Labelled photos from "datera-v2", an image-classification folder in AffrizaWildanFauzan/datera-v2. The possible labels are: Albizia saponaria, Dendrobium leonis, Dracaena trifasciata, Echinodorus radican, Gymnocalycium, Hopea bilitonensis, Impatiens walleriana, Lagerstroemia speciosa, Ixora acuminata, Monstera adansonii, Nepenthes sumatrana, Alocasia Black Velvet, Nepenthes reinwardtiana, Ochna kirkii, Philodendron Lemon, Portulaca sp, Quassia amara, Reutealis trisperma, Rosa sp, Russelia equisetiformis, Syzygium myrtifolium, Tabernaemontana corymbosa, Anacampseros rufescens Sunrise, 3 apocynacaea, Areca catechu, Catharanthus roseus, Ceiba pentandra, Cuphea hyssopifolia, Cymbidium bicolor, Dendrobium Uthai White.

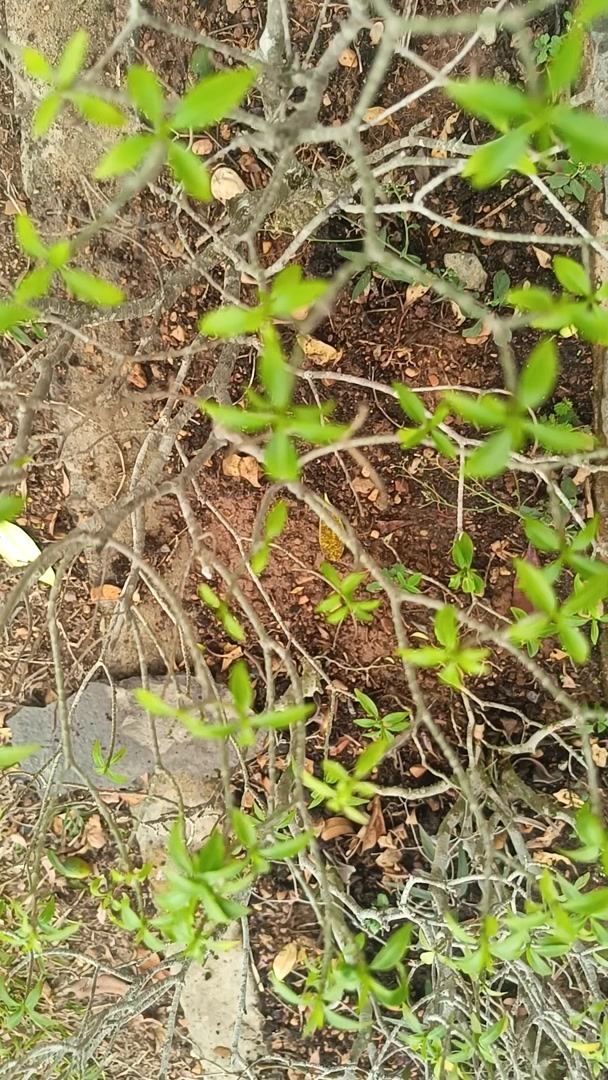
Label: Tabernaemontana corymbosa

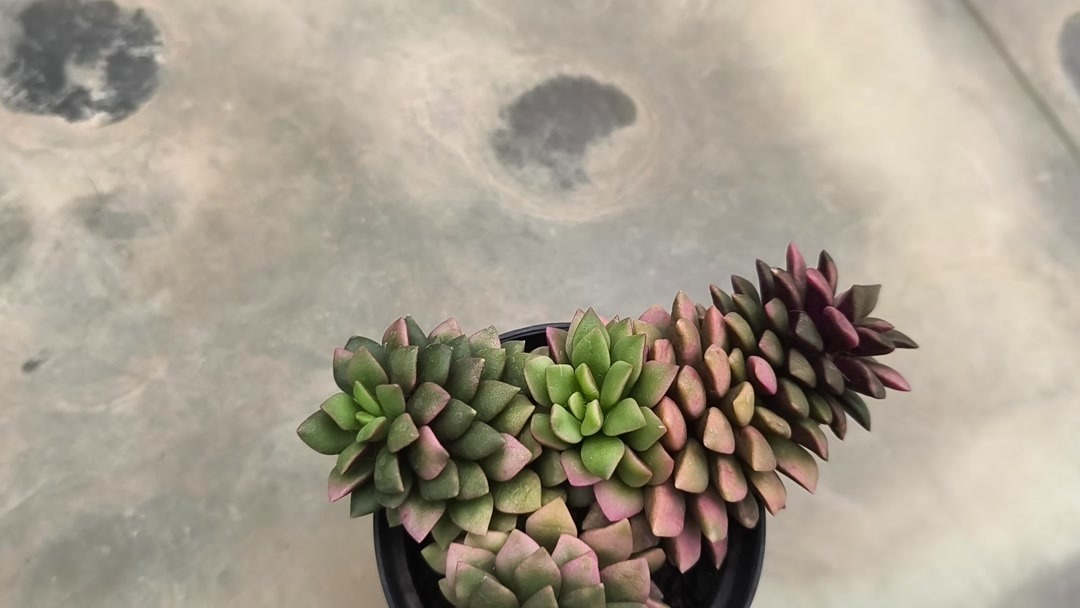
Label: Anacampseros rufescens Sunrise

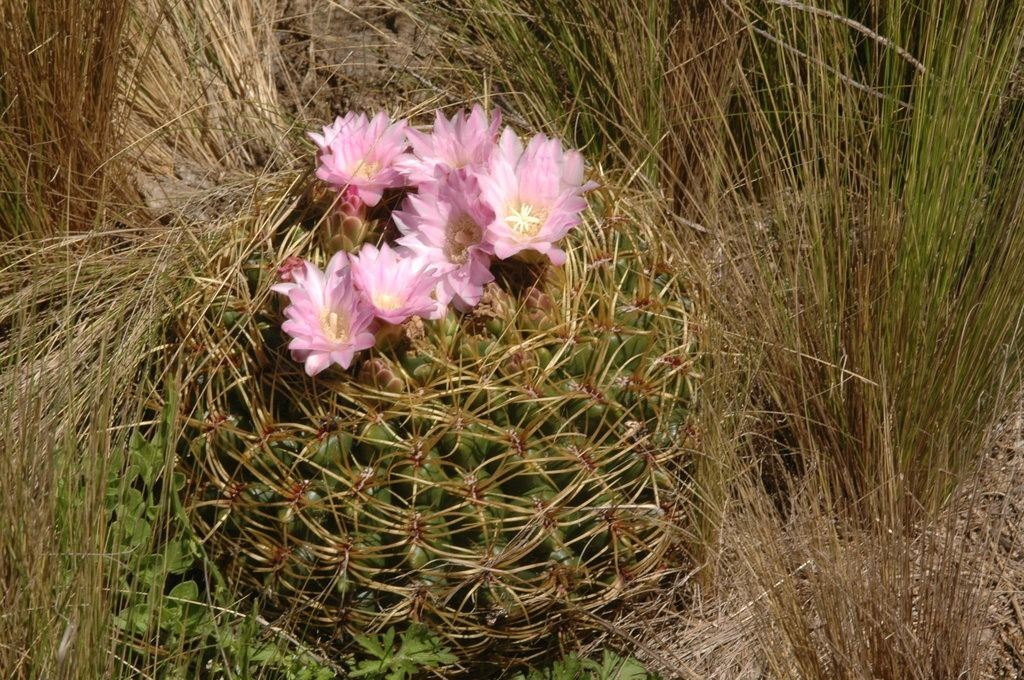
Label: Gymnocalycium

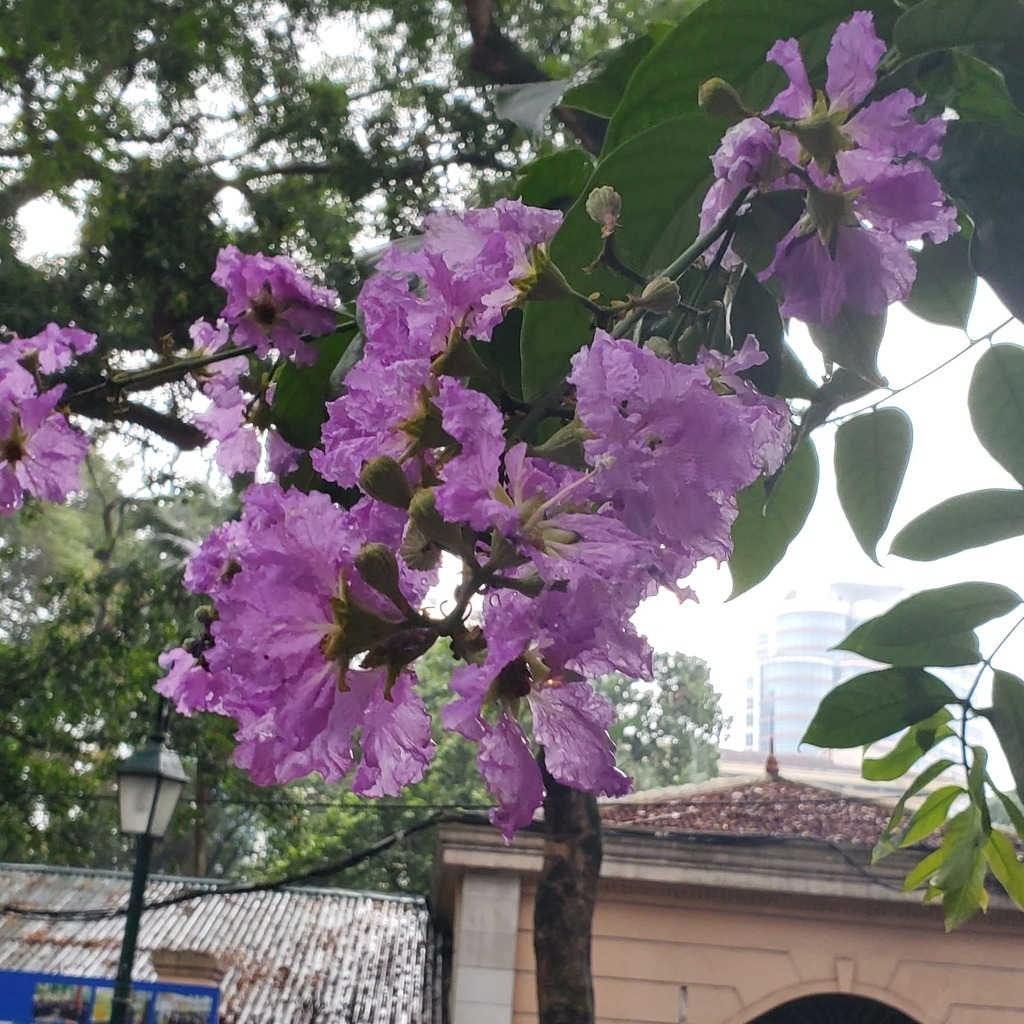
Label: Lagerstroemia speciosa

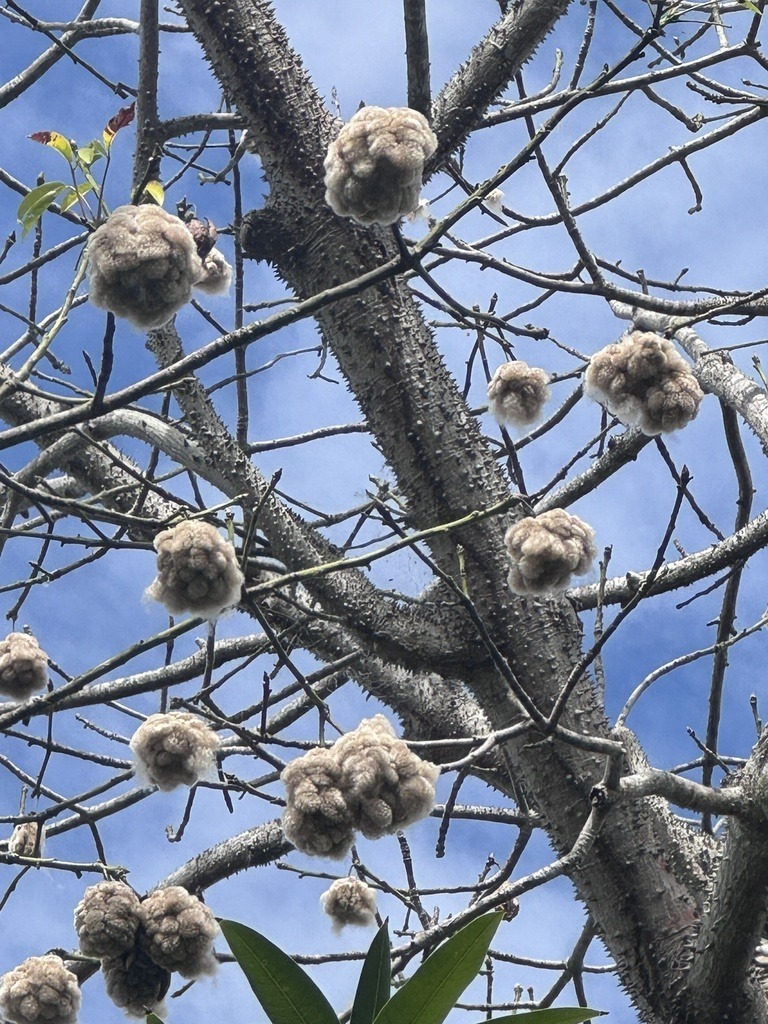
Label: Ceiba pentandra

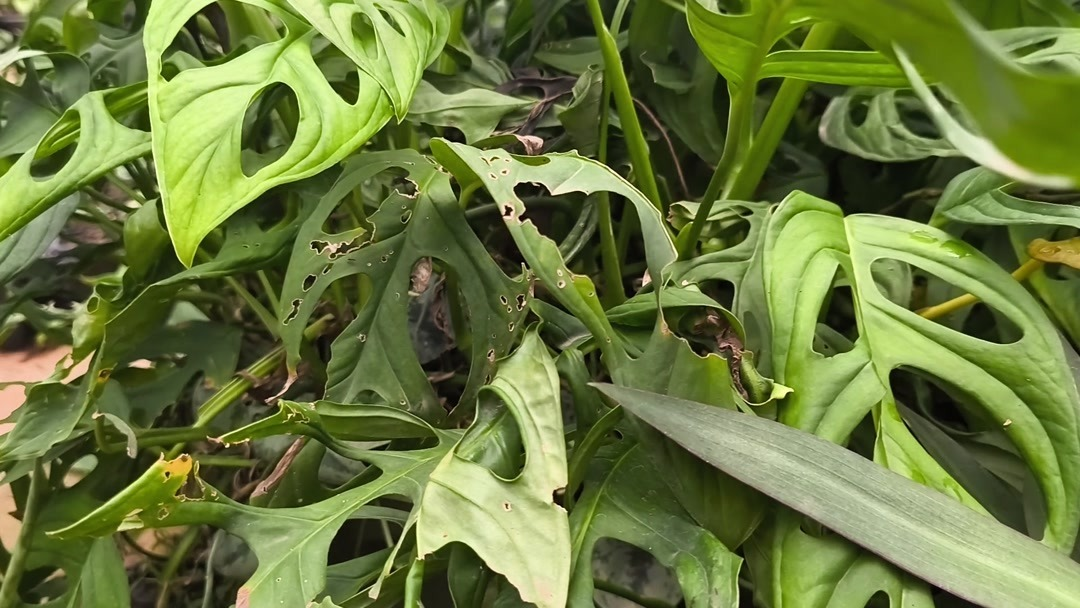
Label: Monstera adansonii
